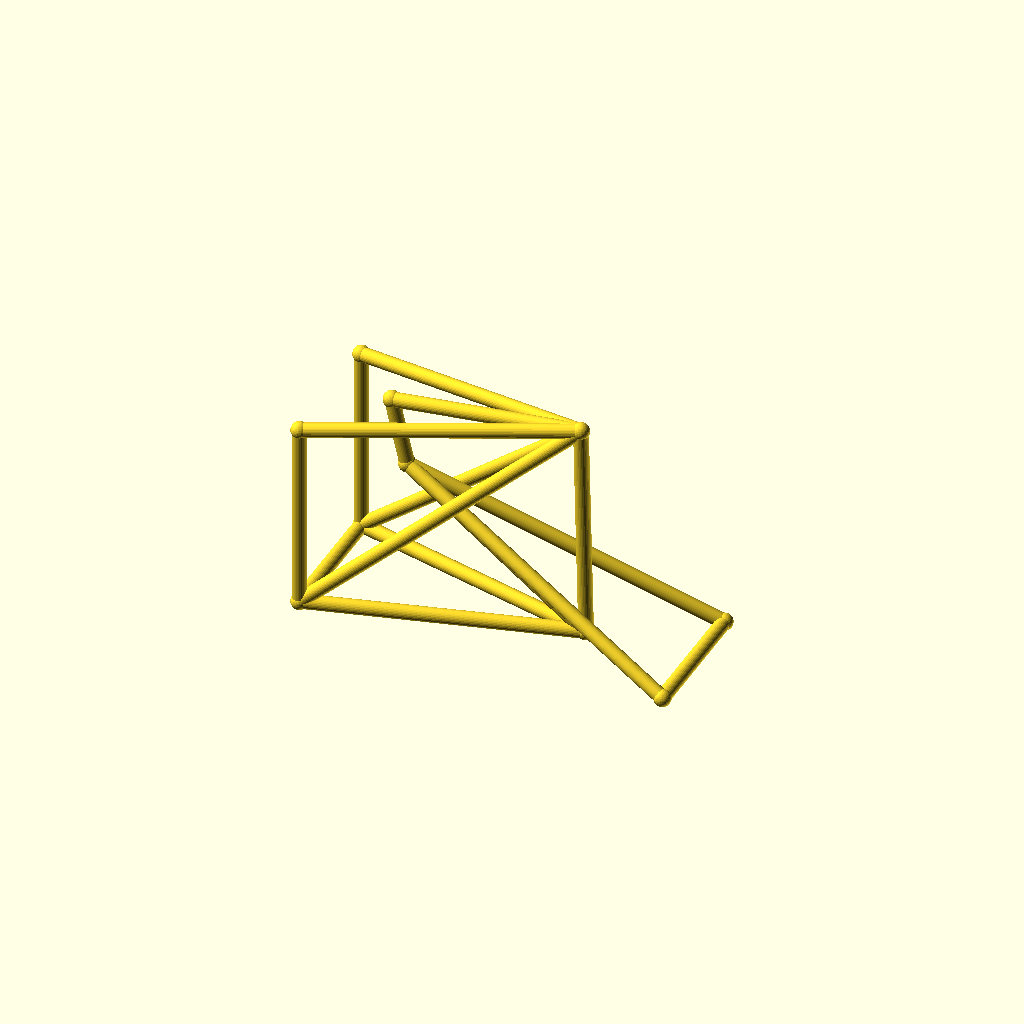
Cell 1 — every parameter at its default value.
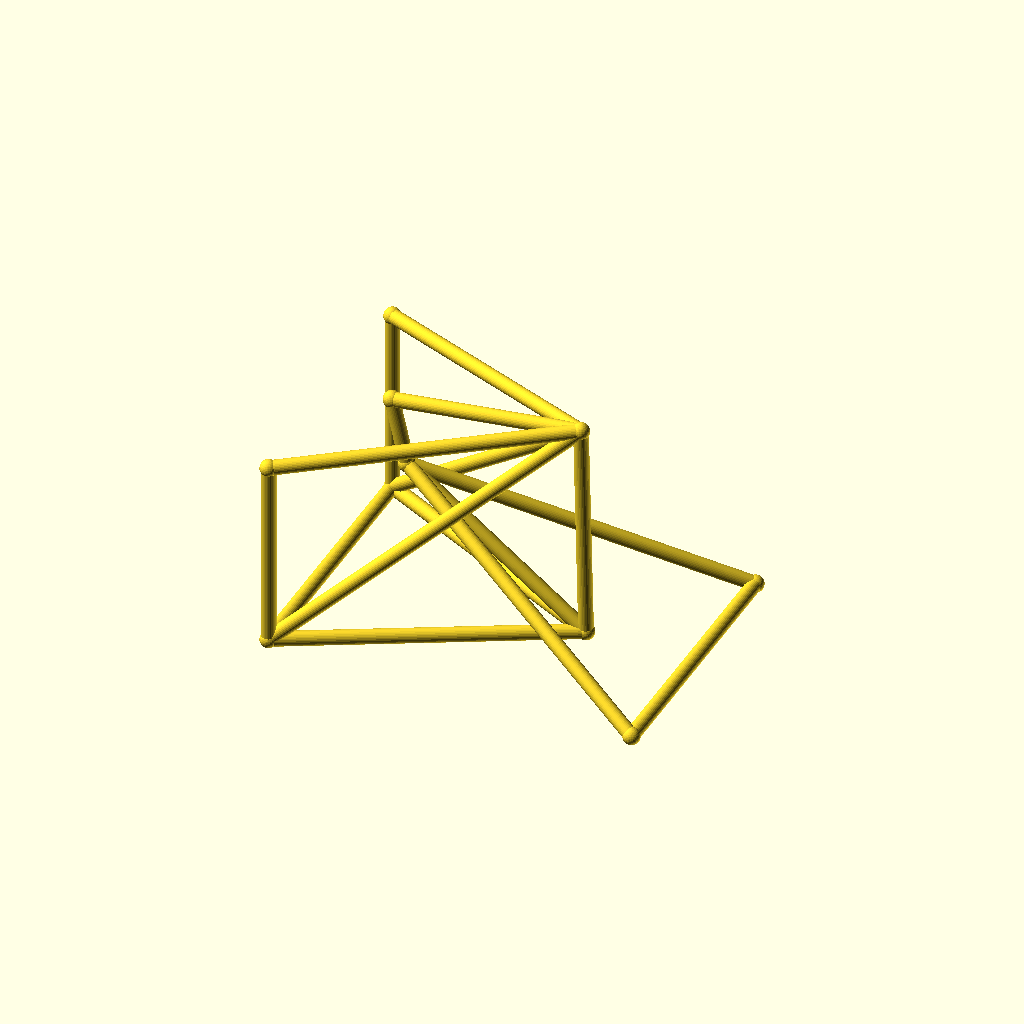
Cell 2 — track set to 104, the other parameters unchanged.
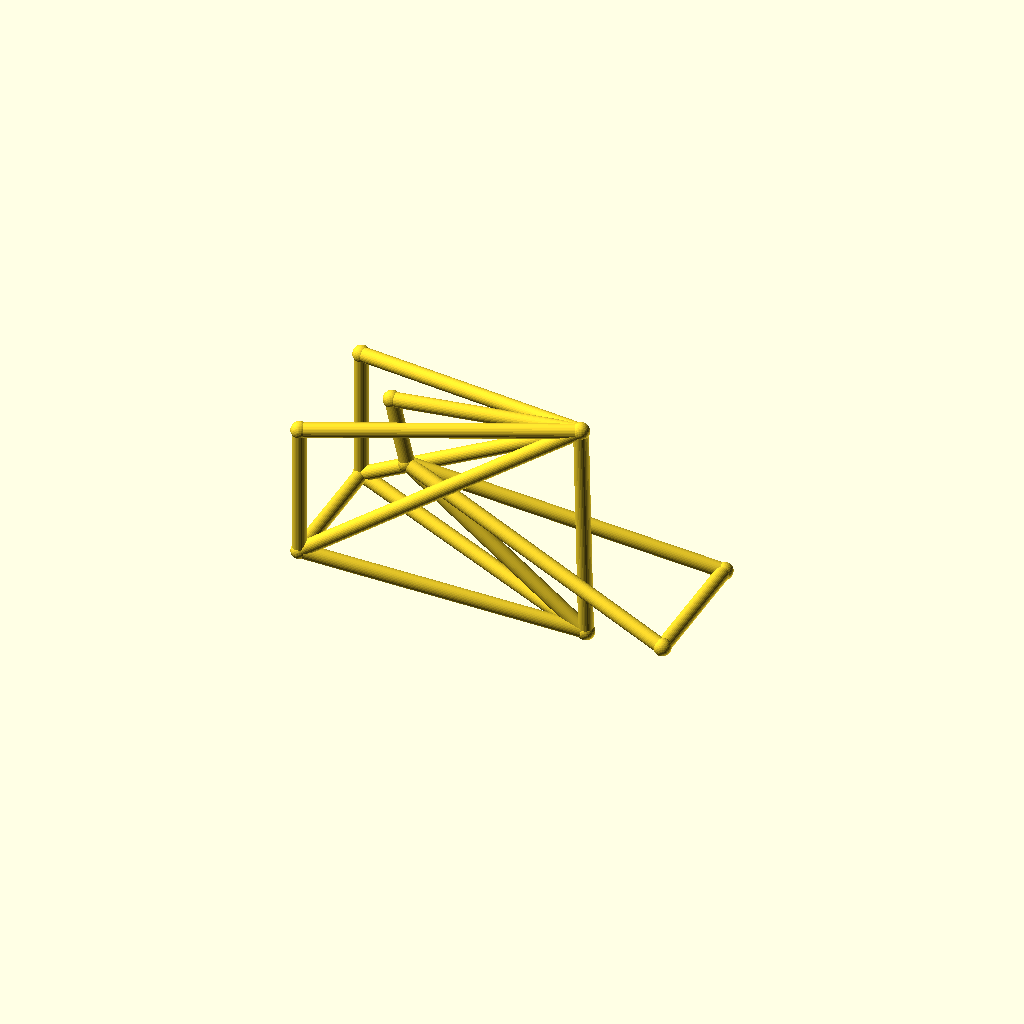
Cell 3: hub_z = 44 (everything else at default).
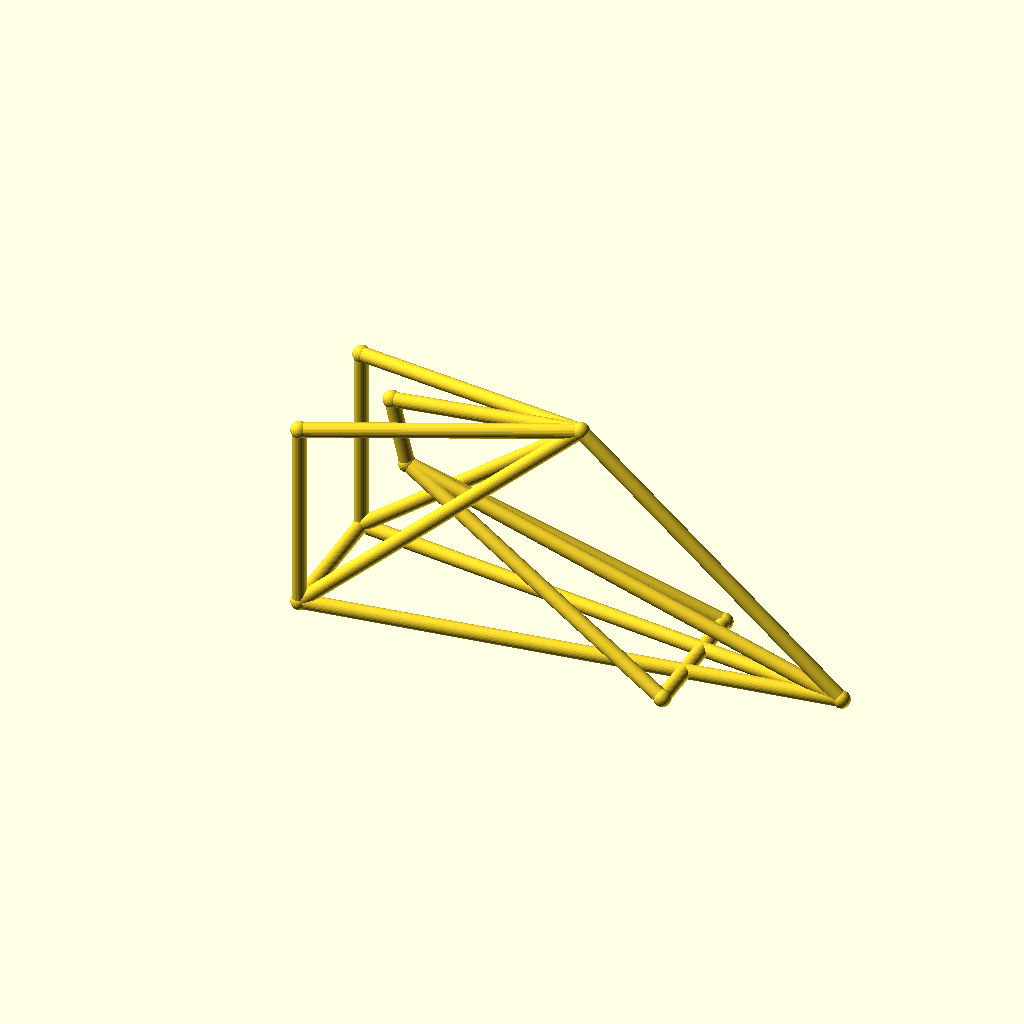
Cell 4: the same model with bb_x = 200.
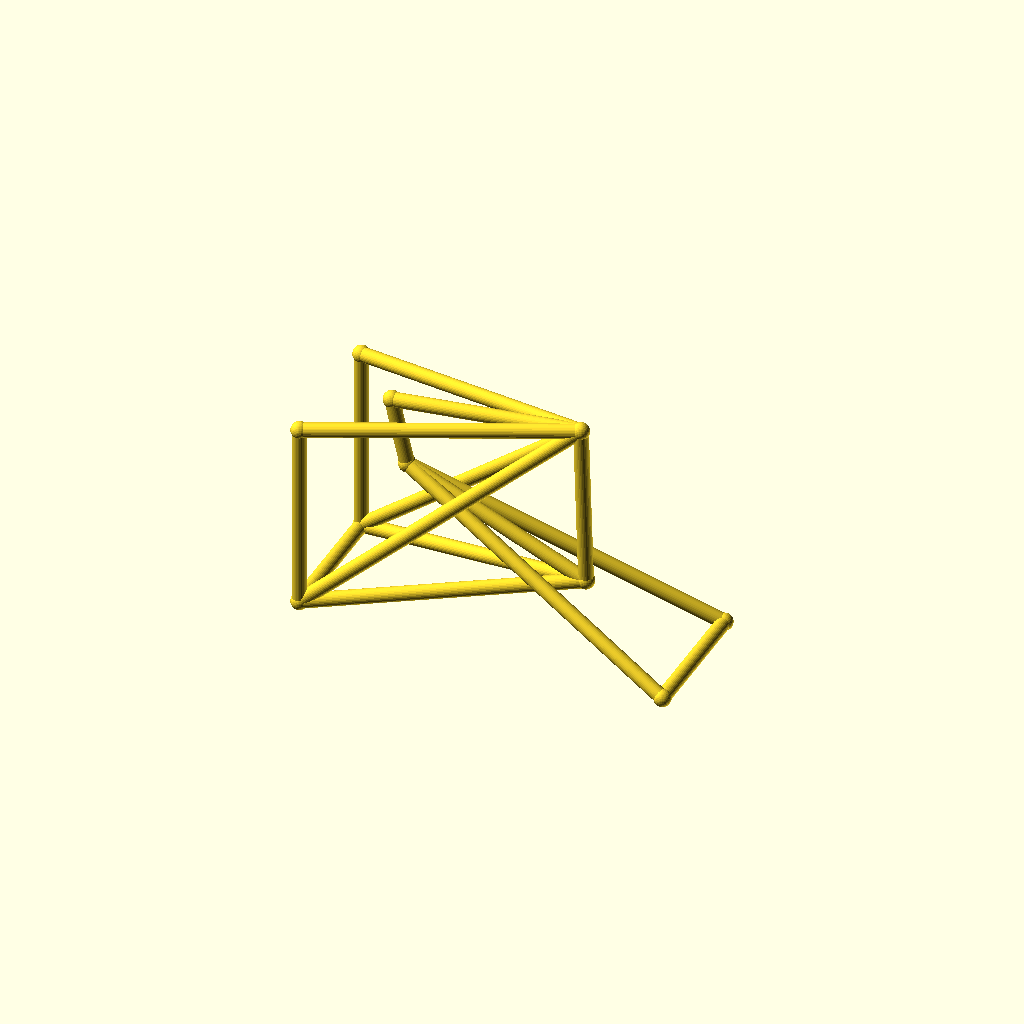
Cell 5: the same model with bb_z = 44.
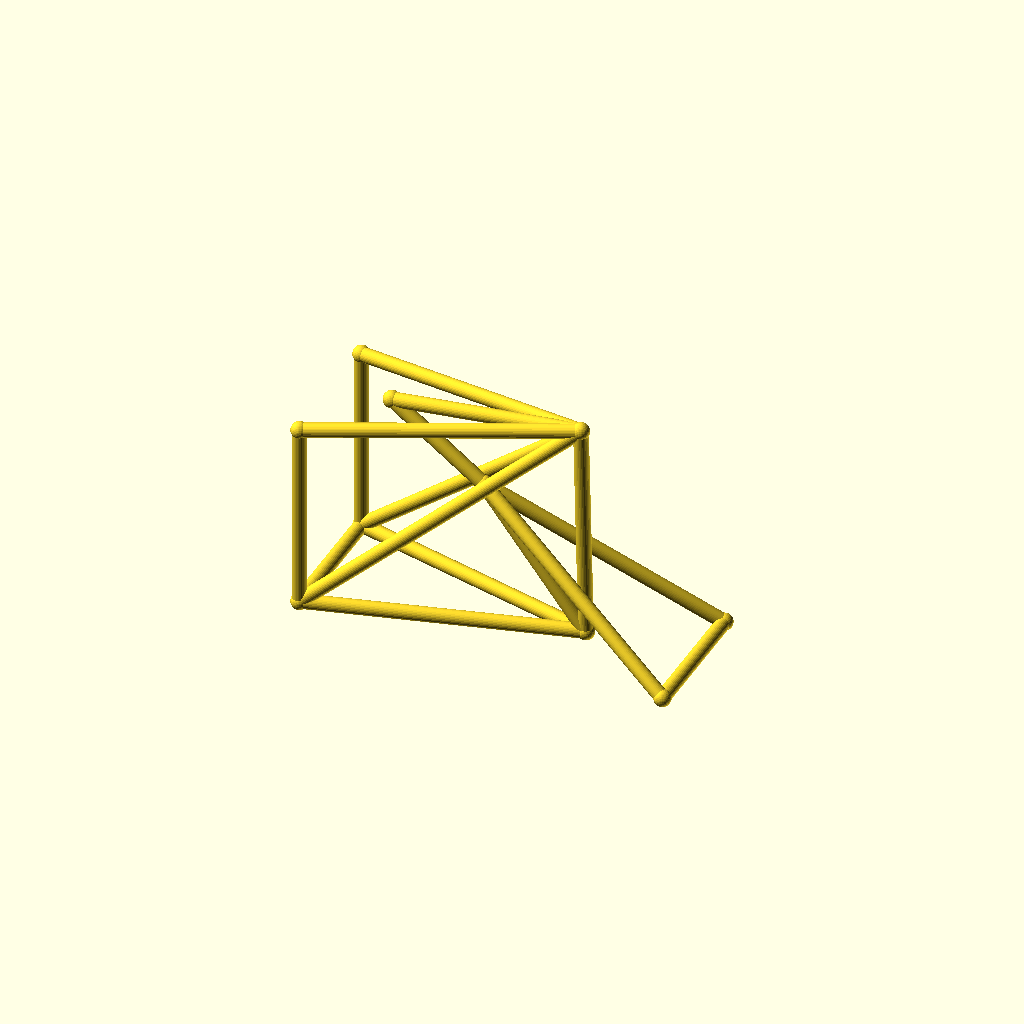
Cell 6: the same model with ht_bot_x = 60.
All cells are drawn from one camera (rotation 55°, 0°, 25°, orthographic, colour scheme Cornfield), so only the parameter changes between them.
OpenSCAD source file optional_data/data/wire3/bikeframe/scene_0080.scad:
$fn = 32;

// ----------------------------------------------------------------------
// Bicycle frame: diamond frame, wheelbase 142 mm, with rack
// ----------------------------------------------------------------------

// --- parameters (mm) ---
track = 52;               // distance between the rear dropouts
hub_z = 22;               // wheel hub height
bb_x = 100;               // bottom bracket X
bb_z = 22;                // bottom bracket height
ht_bot_x = 30;            // head tube bottom X
ht_bot_z = 74;            // head tube bottom height
ht_top_x = 24;            // head tube top X
ht_top_z = 100;           // head tube top height
st_x = 98;                // seat cluster X
st_z = 108;               // seat cluster height
fh_x = 142;               // front hub X (wheelbase)
tube_r = 2.8;             // frame tube radius
joint_r = 3.3;            // joint ball radius
rack_z = 96;              // luggage rack height
fit_tol = 0.05;           // declared fit tolerance (prompt contract)
free_tol = 0.3;           // declared free tolerance (prompt contract)

bbox_x = fh_x + 2 * joint_r;  // overall X, joints included
bbox_y = track + 2 * joint_r;  // overall Y, joints included
bbox_z = 108 - hub_z + 2 * joint_r;  // overall Z, joints included
tube_d = 2 * tube_r;  // frame tube diameter
wheelbase = fh_x;  // rear axle to front hub
nodes = [[bb_x, 0, bb_z], [ht_bot_x, 0, ht_bot_z], [ht_top_x, 0, ht_top_z], [st_x, 0, st_z], [0, track / 2, hub_z], [0, -track / 2, hub_z], [fh_x, track / 2, hub_z], [fh_x, -track / 2, hub_z], [0, track / 2, rack_z], [0, -track / 2, rack_z]];

module member(a, b, r) {
  /* round stock from joint a to joint b, ends buried in the joint balls */
  d = b - a;
  length = norm(d);
  translate(a) rotate([0, acos(d[2] / length), atan2(d[1], d[0])])
    cylinder(h = length, r = r);
}

module joint(p, r) {
  /* ball at the joint centre, fatter than every member meeting there */
  translate(p) sphere(r = r);
}

/* members - each call is one graph edge */
member(nodes[1], nodes[2], tube_r);
member(nodes[1], nodes[0], tube_r);
member(nodes[2], nodes[3], tube_r);
member(nodes[3], nodes[0], tube_r);
member(nodes[0], nodes[4], tube_r);
member(nodes[0], nodes[5], tube_r);
member(nodes[3], nodes[4], tube_r);
member(nodes[3], nodes[5], tube_r);
member(nodes[1], nodes[6], tube_r);
member(nodes[1], nodes[7], tube_r);
member(nodes[6], nodes[7], tube_r);
member(nodes[4], nodes[5], tube_r);
member(nodes[3], nodes[8], tube_r);
member(nodes[3], nodes[9], tube_r);
member(nodes[8], nodes[4], tube_r);
member(nodes[9], nodes[5], tube_r);

/* joint balls */
for (p = nodes) joint(p, joint_r);
Parameter table extracted from the source (name, type, default, range or options):
track: number, default 52
hub_z: number, default 22
bb_x: number, default 100
bb_z: number, default 22
ht_bot_x: number, default 30
ht_bot_z: number, default 74
ht_top_x: number, default 24
ht_top_z: number, default 100
st_x: number, default 98
st_z: number, default 108
fh_x: number, default 142
tube_r: number, default 2.8
joint_r: number, default 3.3
rack_z: number, default 96
fit_tol: number, default 0.05
free_tol: number, default 0.3
